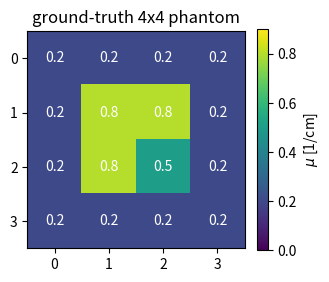
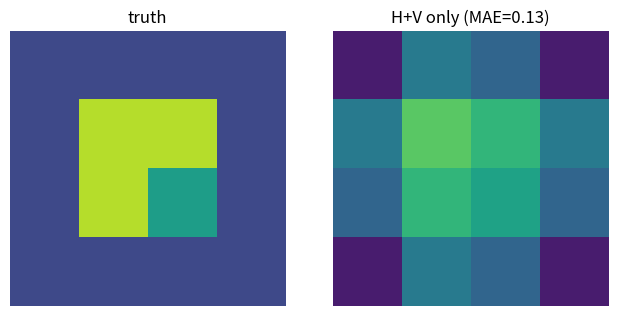
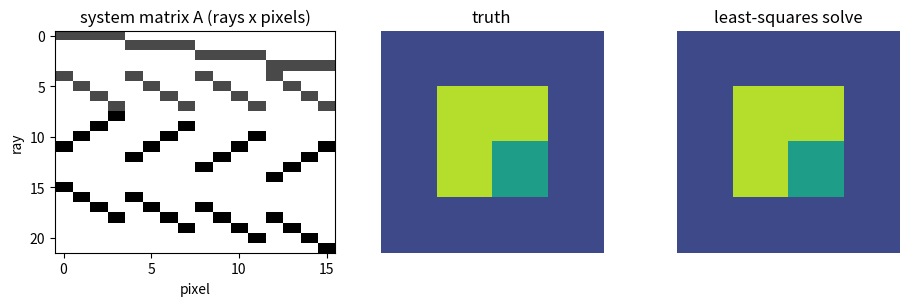
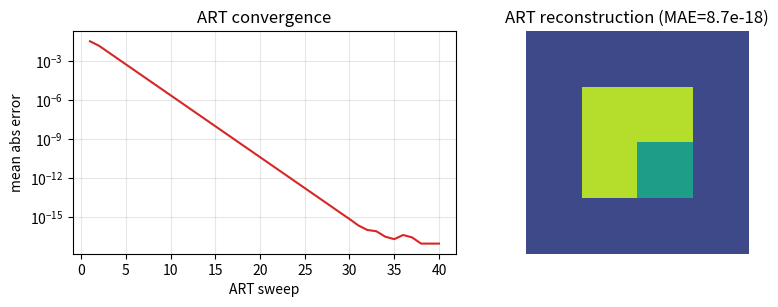
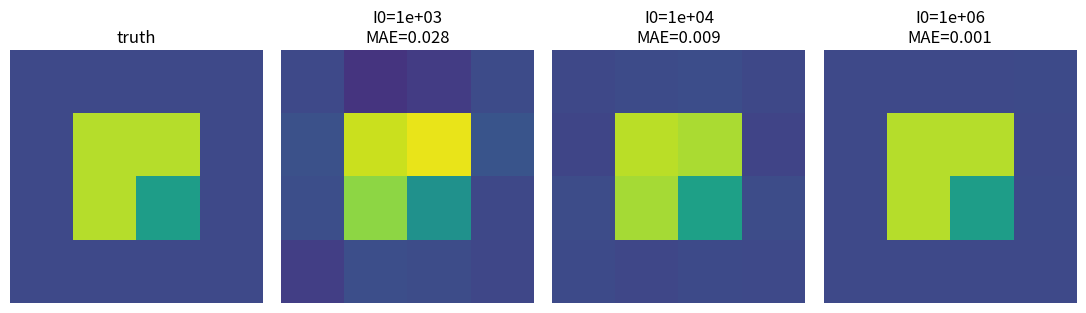

Reproduce these figures in Python, in order.
import numpy as np
import matplotlib.pyplot as plt

rng = np.random.default_rng(0)
plt.rcParams["figure.dpi"] = 110

N = 4                                  # 4x4 image -> 16 unknown mu's

# Ground-truth attenuation map [1/cm]: soft-tissue background (0.2) + a dense 'bone' core
mu_true = np.array([
    [0.20, 0.20, 0.20, 0.20],
    [0.20, 0.80, 0.80, 0.20],
    [0.20, 0.80, 0.50, 0.20],
    [0.20, 0.20, 0.20, 0.20],
])

plt.figure(figsize=(3.4, 3.4))
plt.imshow(mu_true, cmap="viridis", vmin=0, vmax=0.9)
plt.colorbar(label=r"$\mu$ [1/cm]", fraction=0.046)
for i in range(N):
    for j in range(N):
        plt.text(j, i, f"{mu_true[i,j]:.1f}", ha="center", va="center", color="w")
plt.title("ground-truth 4x4 phantom"); plt.xticks(range(N)); plt.yticks(range(N))
plt.tight_layout(); plt.show()

I0 = 1.0e5                                  # incident photon intensity (counts)

def project(weights, mu_img):
    """Line integral p = sum(weight_i * mu_i) and the resulting exit intensity I."""
    p = float(weights.ravel() @ mu_img.ravel())
    I = I0 * np.exp(-p)
    return p, I

# Example: horizontal ray through the 2nd row (index 1) = mu[1,0]+mu[1,1]+mu[1,2]+mu[1,3]
w = np.zeros((N, N)); w[1, :] = 1.0
p, I = project(w, mu_true)
print(f"row-1 mu values      : {mu_true[1]}")
print(f"projection p = sum mu: {p:.2f}")
print(f"exit intensity  I    : {I:.1f}   (I0 = {I0:.0f})")
print(f"recovered -ln(I/I0)  : {-np.log(I / I0):.2f}   (matches p)")

def ray_horizontal(i):
    w = np.zeros((N, N)); w[i, :] = 1.0; return w.ravel()

def ray_vertical(j):
    w = np.zeros((N, N)); w[:, j] = 1.0; return w.ravel()

def ray_diagonal(offset):        # pixels with i - j = offset  (\\ direction)
    w = np.zeros((N, N))
    for i in range(N):
        j = i - offset
        if 0 <= j < N:
            w[i, j] = np.sqrt(2)
    return w.ravel()

def ray_antidiagonal(s):         # pixels with i + j = s  (/ direction)
    w = np.zeros((N, N))
    for i in range(N):
        j = s - i
        if 0 <= j < N:
            w[i, j] = np.sqrt(2)
    return w.ravel()

def build_A(rays):
    return np.vstack(rays)

H = [ray_horizontal(i) for i in range(N)]
V = [ray_vertical(j) for j in range(N)]
D = [ray_diagonal(o) for o in range(-(N - 1), N)]       # 7 diagonals
AD = [ray_antidiagonal(s) for s in range(2 * N - 1)]    # 7 anti-diagonals
print(f"rays: {len(H)} horizontal, {len(V)} vertical, {len(D)} diagonal, {len(AD)} anti-diagonal")

A_hv = build_A(H + V)
b_hv = A_hv @ mu_true.ravel()
print(f"A_hv shape = {A_hv.shape}  (equations x unknowns)")
print(f"rank(A_hv) = {np.linalg.matrix_rank(A_hv)}  <  16  -> underdetermined")

# Minimum-norm least-squares 'solution' is wrong because the system is deficient
mu_hv = np.linalg.lstsq(A_hv, b_hv, rcond=None)[0].reshape(N, N)
err_hv = np.abs(mu_hv - mu_true).mean()

fig, ax = plt.subplots(1, 2, figsize=(6.6, 3.2))
ax[0].imshow(mu_true, cmap="viridis", vmin=0, vmax=0.9); ax[0].set_title("truth"); ax[0].axis("off")
ax[1].imshow(mu_hv, cmap="viridis", vmin=0, vmax=0.9)
ax[1].set_title(f"H+V only (MAE={err_hv:.2f})"); ax[1].axis("off")
plt.tight_layout(); plt.show()

A = build_A(H + V + D + AD)
b = A @ mu_true.ravel()                      # noise-free line integrals
print(f"A shape   = {A.shape}")
print(f"rank(A)   = {np.linalg.matrix_rank(A)}  (= 16 -> solvable)")

mu_hat = np.linalg.lstsq(A, b, rcond=None)[0].reshape(N, N)
err = np.abs(mu_hat - mu_true).max()
print(f"max |mu_hat - mu_true| = {err:.2e}")

fig, ax = plt.subplots(1, 3, figsize=(9.5, 3.2))
ax[0].imshow(A, cmap="gray_r", aspect="auto"); ax[0].set_title("system matrix A (rays x pixels)")
ax[0].set_xlabel("pixel"); ax[0].set_ylabel("ray")
ax[1].imshow(mu_true, cmap="viridis", vmin=0, vmax=0.9); ax[1].set_title("truth"); ax[1].axis("off")
ax[2].imshow(mu_hat, cmap="viridis", vmin=0, vmax=0.9)
ax[2].set_title("least-squares solve"); ax[2].axis("off")
plt.tight_layout(); plt.show()

def art(A, b, n_sweeps=40, lam=1.0):
    mu = np.zeros(A.shape[1])
    history = []
    row_norm2 = (A * A).sum(axis=1)
    for _ in range(n_sweeps):
        for k in range(A.shape[0]):
            a = A[k]
            mu = mu + lam * (b[k] - a @ mu) / row_norm2[k] * a
        history.append(np.abs(mu.reshape(N, N) - mu_true).mean())
    return mu.reshape(N, N), history

mu_art, hist = art(A, b, n_sweeps=40, lam=1.0)

fig, ax = plt.subplots(1, 2, figsize=(8.5, 3.2))
ax[0].semilogy(range(1, len(hist) + 1), hist, color="tab:red")
ax[0].set_xlabel("ART sweep"); ax[0].set_ylabel("mean abs error")
ax[0].set_title("ART convergence"); ax[0].grid(alpha=0.3)
ax[1].imshow(mu_art, cmap="viridis", vmin=0, vmax=0.9)
ax[1].set_title(f"ART reconstruction (MAE={hist[-1]:.1e})"); ax[1].axis("off")
plt.tight_layout(); plt.show()

def noisy_reconstruction(I0_counts):
    p_clean = A @ mu_true.ravel()
    I_clean = I0_counts * np.exp(-p_clean)
    I_meas = rng.poisson(I_clean).astype(float)
    I_meas = np.clip(I_meas, 1.0, None)                 # avoid log(0)
    p_meas = -np.log(I_meas / I0_counts)
    mu = np.linalg.lstsq(A, p_meas, rcond=None)[0].reshape(N, N)
    return mu, np.abs(mu - mu_true).mean()

dose_levels = [1e3, 1e4, 1e6]
fig, ax = plt.subplots(1, len(dose_levels) + 1, figsize=(11, 3))
ax[0].imshow(mu_true, cmap="viridis", vmin=0, vmax=0.9); ax[0].set_title("truth"); ax[0].axis("off")
for k, I0c in enumerate(dose_levels, start=1):
    mu_n, mae = noisy_reconstruction(I0c)
    ax[k].imshow(mu_n, cmap="viridis", vmin=0, vmax=0.9)
    ax[k].set_title(f"I0={I0c:.0e}\nMAE={mae:.3f}"); ax[k].axis("off")
plt.tight_layout(); plt.show()
